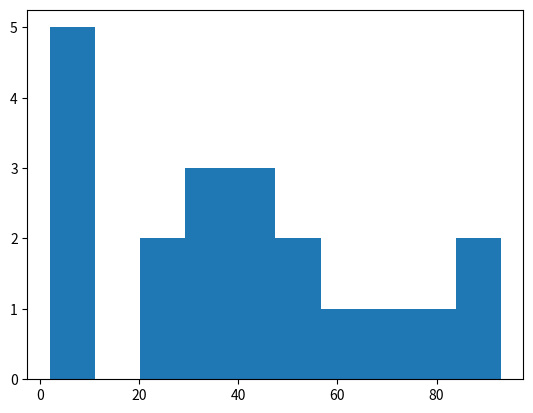

Write Python code to recreate this figure.
import numpy as np

opuesto = np.ones((4,4))

opuesto

adyacente = np.ones((4,4))

adyacente

angulo = np.arctan2(opuesto, adyacente)

angulo

0.78539816 * 4

np.degrees([0.78539816])

np.degrees(angulo)

numeros = np.array([[1.43, -1, 45.9999, -3.41],
                   [np.inf, -np.inf, np.inf, np.inf],
                   [np.nan, 13.45, 11, 21]])

numeros

np.abs(numeros)

np.floor(numeros)

np.ceil(numeros)

np.round(numeros)

np.absolute(numeros)

np.fix(numeros)

numeros = np.array([[1.43, -1, 45.9999, -3.41],
                   [np.inf, -np.inf, np.inf, np.inf],
                   [np.nan, 13.45, 11, 21]])

np.exp(numeros)

np.log(numeros)

numeros = np.array([[1.43, -1, 45.9999, -3.41],
                   [np.inf, -np.inf, np.inf, np.inf],
                   [np.nan, 13.45, 11, 21]])

numeros

np.max(numeros)

np.nanmax(numeros)

np.nanmin(numeros)

np.nanmean(numeros)

np.nanmean(numeros[0])

np.nanmean(numeros[2])

np.nanmean(numeros[1])

aleatorios = np.random.randint(100,size=(20))

aleatorios

np.histogram(aleatorios)

!pip install matplotlib

from matplotlib import pyplot as plt

plt.hist(aleatorios)

numeros = np.array([[1.43, -1, 45.9999, -3.41],
                   [np.inf, -np.inf, np.inf, np.inf],
                   [np.nan, 13.45, 11, 21]])

numeros

np.isfinite(numeros)

np.isnan(numeros)

np.isreal(numeros)

np.isin(numeros, [np.inf, -np.inf, 45.9999])

np.isscalar(numeros)

np.isscalar(12)

booleano_1 = np.array([[0, 1, 1],
                   [1, 0, 1],
                   [1, 1, 1,]], dtype=np.bool_)

booleano_1

booleano_2 = np.ones((3,3), dtype=np.bool_)

booleano_2

np.logical_and(booleano_1, booleano_2)

np.logical_or(booleano_1, booleano_2)

np.logical_xor(booleano_1, booleano_2)

np.logical_not(booleano_2)

booleano = np.array([[0, 1, 1],
                   [1, 0, 1],
                   [1, 1, 1,]], dtype=np.bool_)

booleano

np.any(booleano)

np.all(booleano)

np.all(booleano[2])

numeros = np.array([[1.43, -1, 45.9999, -3.41],
                   [np.inf, -np.inf, np.inf, np.inf],
                   [np.nan, 13.45, 11, 21]])

np.where(numeros == np.inf)

numeros[np.where(numeros == np.inf)]

np.where(numeros == np.inf, 1, numeros + 1)

ecuacion = np.poly1d([2, 4, -3, 0, 0.5])

ecuacion

np.polyder(ecuacion)

np.polyint(ecuacion)